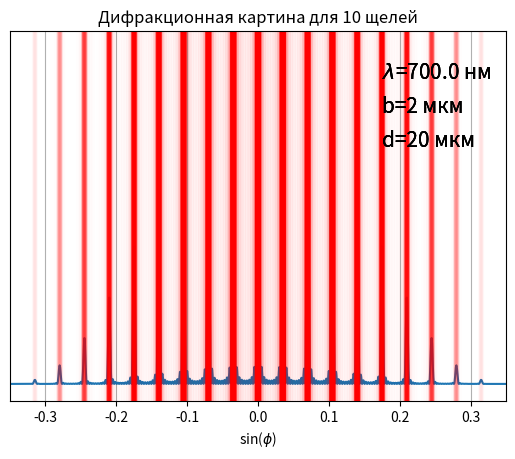
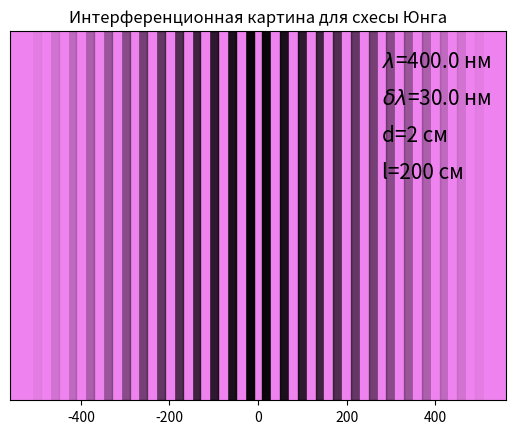
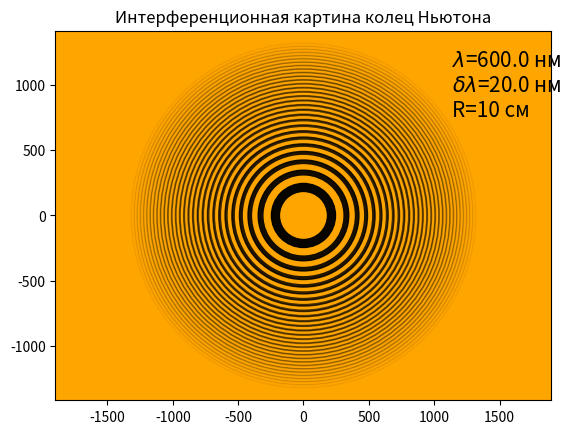

Reproduce these figures in Python, in order.
import numpy as np
import matplotlib.pyplot as plt
from matplotlib.patches import Rectangle
class Difraction:
    def __init__(self,liambda,N,d,b):
        self.liam=liambda/1000
        self.b=b
        self.d=d
        self.N=N
        self.color="white"
        self.clr()
    def calc(self):
        pi=np.pi
        pred=self.liam/self.b
        m=int(10*self.N*self.d/self.b)
        sn=np.linspace(-pred, pred, 2*m, dtype="float64")
        u=(pi*self.b*sn)/self.liam
        r=(pi*self.d*sn)/self.liam
        y=(((np.sin(u)/u)**2)*(((np.sin(self.N*r)/np.sin(r))))**2)/self.N**2   
        return sn, y
    def show1(self):
        mx=int(self.d/self.b)#mx-1
        x,y=self.calc()
        plt.plot(x,y)
        plt.xlabel("sin($\phi$)")
        plt.ylabel("I, отн.ед")
        plt.title(f"Зависимость интенсивности для {self.N} щелей.")
        pred=self.liam/self.b
        plt.xlim([-pred, pred])
        plt.text(0.5*pred, 0.9, f"$\lambda$={1000*self.liam} нм", size=15)
        plt.text(0.5*pred, 0.8, f"b={self.b} мкм ", size=15)
        plt.text(0.5*pred, 0.7, f"d={self.d} мкм", size=15)
        plt.grid(True)
        plt.show()
    def show2(self):
        if self.color!="white":
            pi=np.pi
            step=self.liam/self.d
            sn=np.array([0.00001])
            for i in range(1,int(self.d/self.b)):
                k=i*step
                sn=np.append(sn,k)
                sn=np.append(sn,-k)
            u=(pi*self.b*sn)/self.liam
            y=(np.sin(u)/u)**2
            for i in range(len(sn)):
                plt.axvline(sn[i], 0, 1, color=self.color, linewidth=3, alpha=y[i])
            pred=self.liam/self.b
            plt.xlim([-pred, pred])
            ax=plt.gca()
            ax.get_yaxis().set_visible(False)
            plt.title(f"Дифракционная картина для {self.N} щелей")
            plt.text(0.5*pred, 0.9, f"$\lambda$={1000*self.liam} нм", size=15)
            plt.text(0.5*pred, 0.8, f"b={self.b} мкм ", size=15)
            plt.text(0.5*pred, 0.7, f"d={self.d} мкм", size=15)
            plt.xlabel("sin($\phi$)")
            plt.show()
        else:
            print("Свет не из видимого диапазона длин волн")
            print("Невозможно смоделировать дифракционную картину")
    def show3(self):
        if self.color!="white":
            x,y=self.calc()
            for i in range(len(x)):
                plt.axvline(x[i], 0, 1, color=self.color, linewidth=3, alpha=y[i])
            pred=self.liam/self.b
            plt.xlim([-pred, pred])
            ax=plt.gca()
            ax.get_yaxis().set_visible(False)
            plt.title(f"Дифракционная картина для {self.N} щелей")
            plt.text(0.5*pred, 0.9, f"$\lambda$={1000*self.liam} нм", size=15)
            plt.text(0.5*pred, 0.8, f"b={self.b} мкм ", size=15)
            plt.text(0.5*pred, 0.7, f"d={self.d} мкм", size=15)
            plt.xlabel("sin($\phi$)")
            plt.show()
        else:
            print("Свет не из видимого диапазона длин волн")
            print("Невозможно смоделировать дифракционную картину")
    def clr(self):
        liam=self.liam
        clr=""
        if 0.38<=liam<=0.45:
            clr="violet"
        elif 0.45<liam<=0.48:
            clr="blue"
        elif 0.48<liam<=0.51:
            clr="cyan"
        elif 0.51<liam<=0.55:
            clr="green"
        elif 0.55<liam<=0.57:
            clr="lightgreen"
        elif 0.57<liam<=0.59:
            clr="yellow"
        elif 0.59<liam<=0.63:
            clr="orange"
        elif 0.63<liam<=0.780:
            clr="red"
        else:
            print("Свет не из видимого диапазона длин волн")
        self.color=clr
        print(clr)
class Interference():
    def __init__(self, liambda, dliam, d, l=0):
        self.liam=liambda/1000
        self.dlm=dliam/1000
        self.d=d
        self.l=l
        self.color="white"
        self.clr()
    def clr(self):
        liam=self.liam
        clr=""
        if 0.38<=liam<=0.45:
            clr="violet"
        elif 0.45<liam<=0.48:
            clr="blue"
        elif 0.48<liam<=0.51:
            clr="cyan"
        elif 0.51<liam<=0.55:
            clr="green"
        elif 0.55<liam<=0.57:
            clr="lightgreen"
        elif 0.57<liam<=0.59:
            clr="yellow"
        elif 0.59<liam<=0.63:
            clr="orange"
        elif 0.63<liam<=0.780:
            clr="red"
        else:
            print("Свет не из видимого диапазона длин волн")
        self.color=clr
        print(clr)
    def Young(self):
        mx=int(self.liam/self.dlm)
        pred=((mx+1)*self.liam*self.l)/self.d
        dx=self.liam*self.l/self.d
        fig, ax=plt.subplots()
        ax.set_facecolor(self.color)
        ax1=plt.gca()
        ax1.get_yaxis().set_visible(False)
        #ax.add_patch(Rectangle((-dx/4,0),dx/2, 1, color=self.color))
        for i in range(2*mx+1):
            if i%2==1:
                ax.add_patch(Rectangle((-dx/4+i*dx/2,0), dx/2, 1, color="black", alpha=1-i/(2*mx)))
                ax.add_patch(Rectangle((-dx/4-i*dx/2,0), dx/2, 1, color="black", alpha=1-i/(2*mx)))
            else:
                ax.add_patch(Rectangle((-dx/4+i*dx/2,0), dx/2, 1, color=self.color))
                ax.add_patch(Rectangle((-dx/4-i*dx/2,0), dx/2, 1, color=self.color))
        plt.xlim([-pred, pred])
        plt.title("Интерференционная картина для схесы Юнга")
        plt.text(0.5*pred, 0.9, f"$\lambda$={1000*self.liam} нм", size=15)
        plt.text(0.5*pred, 0.8, f"$\delta$$\lambda$={1000*self.dlm} нм ", size=15)
        plt.text(0.5*pred, 0.7, f"d={self.d} cм", size=15)
        plt.text(0.5*pred, 0.6, f"l={self.l} cм", size=15)
        plt.show()
    def Newt(self):
        mx=int(self.liam/self.dlm)
        rm=(mx*20000*self.liam*self.d)**0.5
        fig, ax=plt.subplots()  
        ax.set_facecolor(self.color)
        plt.axis([-rm,rm,-rm,rm])
        plt.axis("equal")
        for i in range(mx,0, -1):
                r=(10000*self.liam*i*self.d)**(0.5)
                a=1-i/mx
                plt.gca().add_artist(plt.Circle((0,0), radius=r, color="black", alpha=a))
                if i!=0:
                    r=(10000*(i-0.5)*self.liam*self.d)**(0.5)
                    plt.gca().add_artist(plt.Circle((0,0), radius=r, color=self.color, alpha=1))
                else:
                    r=(10000*0.5*self.liam*self.d)**(0.5)
                    plt.gca().add_artist(plt.Circle((0,0), radius=r, color=self.color, alpha=1))
        plt.title("Интерференционная картина колец Ньютона")
        plt.text(0.6*rm, 0.6*rm, f"$\lambda$={1000*self.liam} нм", size=15)
        plt.text(0.6*rm, 0.5*rm, f"$\delta$$\lambda$={1000*self.dlm} нм ", size=15)
        plt.text(0.6*rm, 0.4*rm, f"R={self.d} cм", size=15)
        plt.show()
a=Difraction(700, 10, 20, 2)
a.show1()
a.show2()
a.show3()
b=Interference(400,30, 2, 200)
b.Young()
c=Interference(600, 20, 10)
c.Newt()

